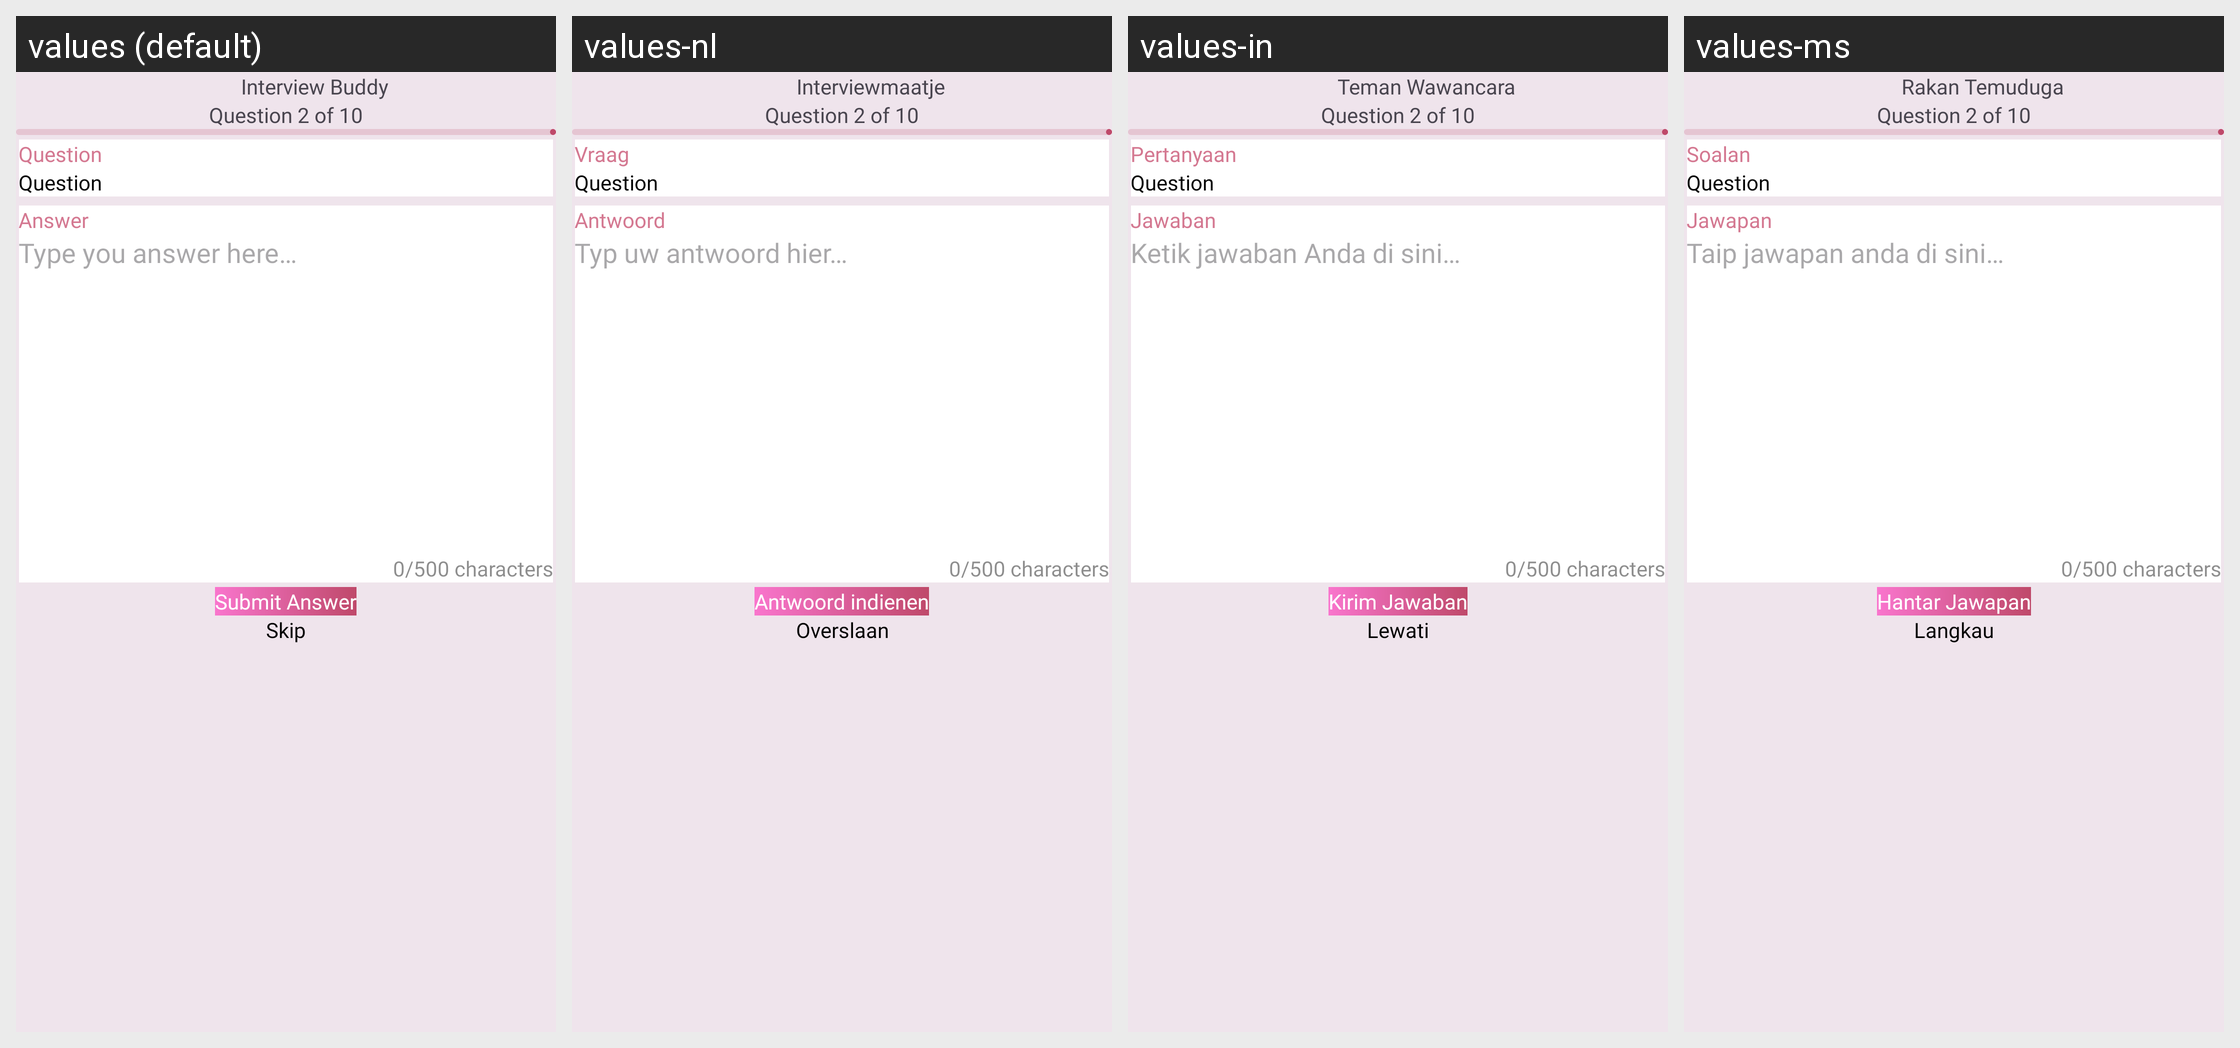

Locale-by-locale string values for the Android screen shown in this grid:
Android screen res/layout/activity_interview_bot_question.xml rendered under 4 locales, left to right: values (default), values-nl, values-in, values-ms. Device: Nexus 5 (rendered at 1080×1920; each locale shown at half size, 540×960, under a caption strip naming it); theme Theme.PDFConverter.
Other locales in the repository, not shown: values-bn, values-de, values-es, values-fil, values-fr, values-hi, values-it, values-ja, values-ko, values-pl, values-pt, values-ru, values-th, values-tr, values-vi, values-zh.
Strings drawn on this screen, with the default value and each locale's value (text and hints the layout hard-codes, and strings that could not be matched under every locale, appear in the picture but are not listed):

interview_bot_heading1
  values: Interview Buddy
  values-nl: Interviewmaatje
  values-in: Teman Wawancara
  values-ms: Rakan Temuduga

question
  values: Question
  values-nl: Vraag
  values-in: Pertanyaan
  values-ms: Soalan

answer
  values: Answer
  values-nl: Antwoord
  values-in: Jawaban
  values-ms: Jawapan

type_you_answer_here
  values: Type you answer here…
  values-nl: Typ uw antwoord hier…
  values-in: Ketik jawaban Anda di sini…
  values-ms: Taip jawapan anda di sini…

submit_answer
  values: Submit Answer
  values-nl: Antwoord indienen
  values-in: Kirim Jawaban
  values-ms: Hantar Jawapan

skip
  values: Skip
  values-nl: Overslaan
  values-in: Lewati
  values-ms: Langkau
